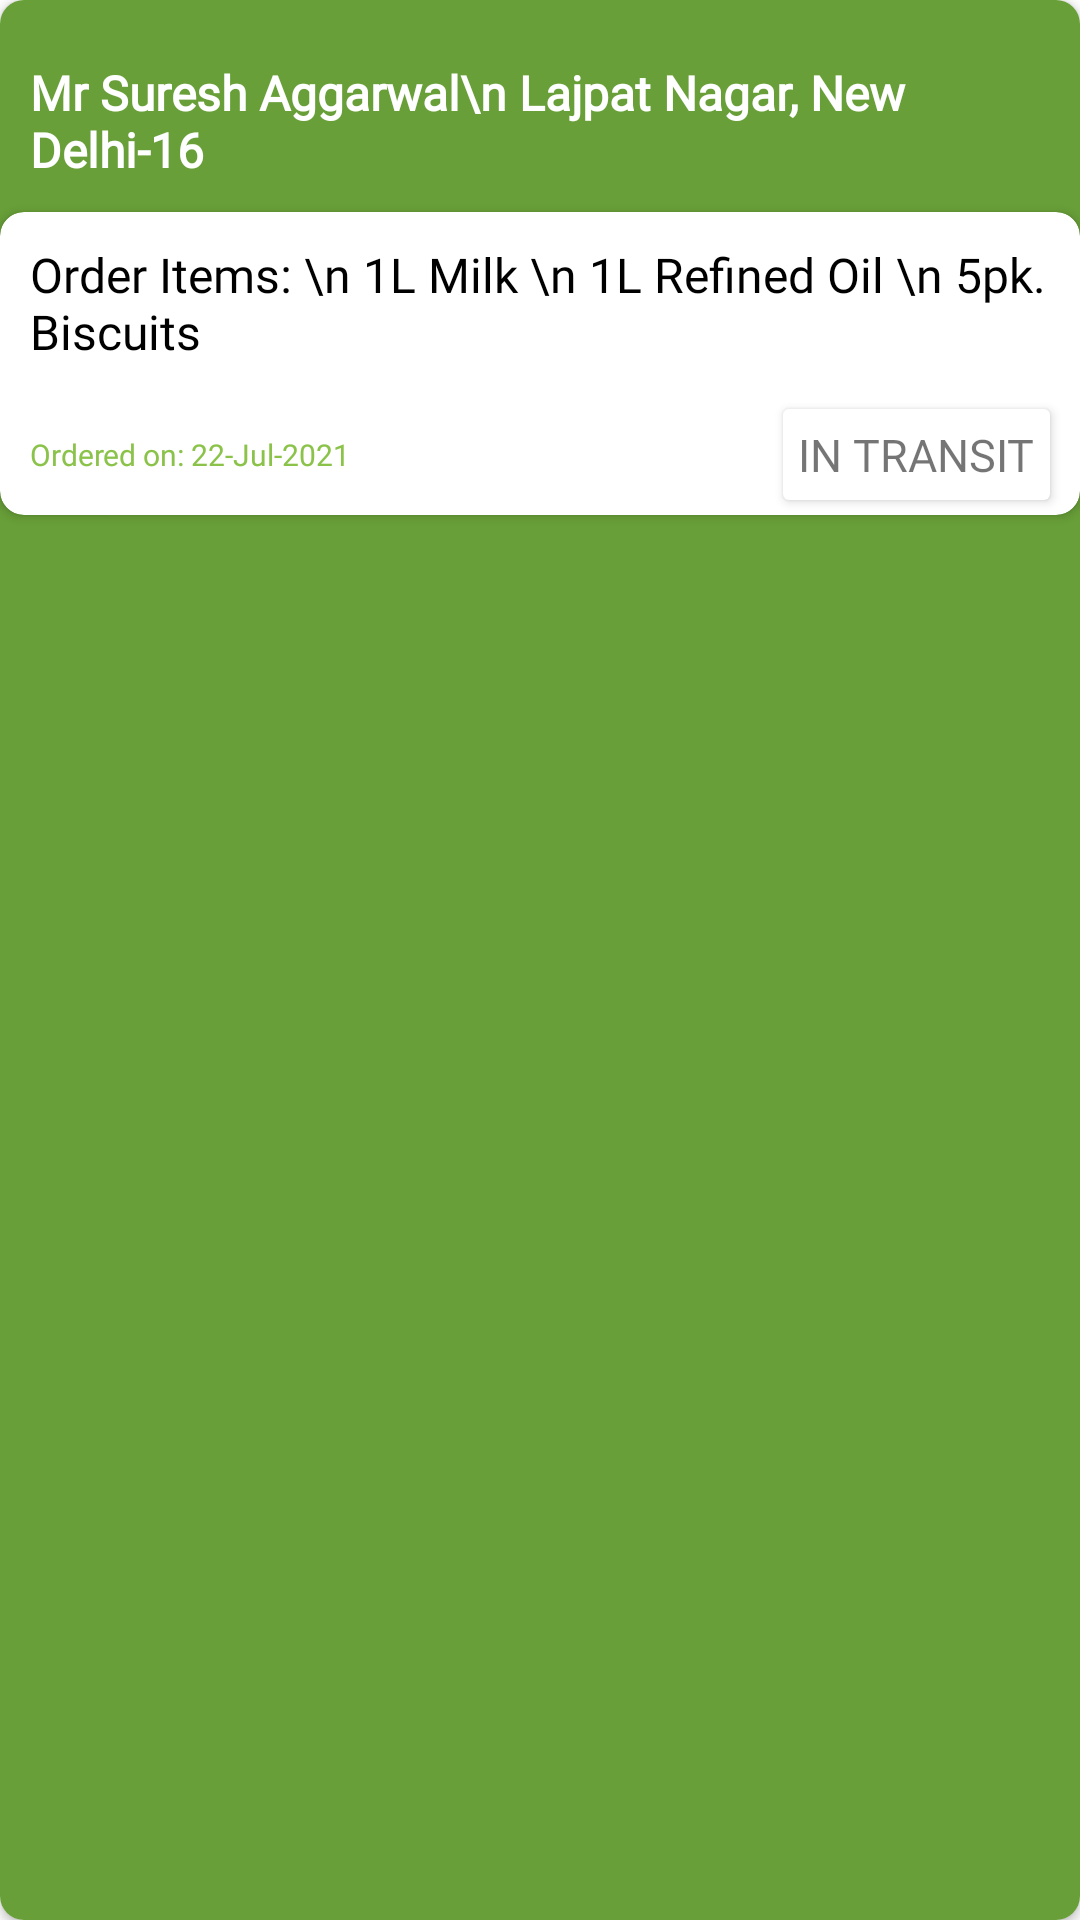

Reconstruct the res/layout file that produces this screen, plus the resources it refers to.
<!-- AndroidManifest.xml: application theme Theme.VendorApp -->
<!-- res/layout/order_list_item.xml -->
<?xml version="1.0" encoding="utf-8"?>
<androidx.cardview.widget.CardView xmlns:android="http://schemas.android.com/apk/res/android"
    android:layout_width="match_parent"
    android:layout_height="wrap_content"
    xmlns:app="http://schemas.android.com/apk/res-auto"
    app:cardCornerRadius="8dp"
    android:layout_margin="10dp"
    android:elevation="8dp">

    <LinearLayout
        android:layout_width="match_parent"
        android:layout_height="match_parent"
        android:background="@color/darkGreen"
        android:orientation="vertical">


        <ImageButton
            android:layout_width="wrap_content"
            android:layout_height="wrap_content"
            android:id="@+id/recycler_popup"
            android:src="@drawable/ic_baseline_more_vert_24_white"
            android:background="@null"
            android:padding="5dp"
            android:layout_gravity="top|end"
            android:onClick="showPopup" />

        <TextView
            android:layout_width="match_parent"
            android:layout_height="wrap_content"
            android:fontFamily="@font/lato"
            android:drawableStart="@drawable/ic_baseline_location_on_24"
            android:drawablePadding="5dp"
            android:textSize="16sp"
            android:textStyle="bold"
            android:textColor="@color/white"
            android:text="Mr Suresh Aggarwal\n Lajpat Nagar, New Delhi-16 "
            android:layout_margin="10dp"
            android:id="@+id/order_recipient_textview"/>

        <androidx.cardview.widget.CardView
            android:layout_width="match_parent"
            android:layout_height="wrap_content"
            app:cardCornerRadius="8dp">

            <LinearLayout
                android:layout_width="match_parent"
                android:layout_height="match_parent"
                android:orientation="vertical">

                <TextView
                    android:layout_width="match_parent"
                    android:layout_height="wrap_content"
                    android:fontFamily="@font/lato"
                    android:textSize="16sp"
                    android:textColor="@color/black"
                    android:text="Order Items: \n 1L Milk \n 1L Refined Oil \n 5pk. Biscuits"
                    android:layout_margin="10dp"
                    android:id="@+id/order_details_textview"/>

                <RelativeLayout
                    android:layout_width="match_parent"
                    android:layout_height="wrap_content"
                    android:layout_gravity="end"
                    android:orientation="horizontal">
                    <TextView
                        android:layout_width="wrap_content"
                        android:layout_height="wrap_content"
                        android:textSize="10sp"
                        android:textColor="@color/green"
                        android:layout_margin="10dp"
                        android:fontFamily="@font/lato"
                        android:layout_centerVertical="true"
                        android:text="Ordered on: 22-Jul-2021"
                        android:id="@+id/order_date"/>

                    <androidx.cardview.widget.CardView
                        android:id="@+id/status_cardview"
                        android:layout_width="wrap_content"
                        android:layout_height="wrap_content"
                        android:layout_alignParentEnd="true"
                        android:layout_marginVertical="5dp"
                        android:layout_marginEnd="10dp"
                        android:elevation="5dp">

                        <TextView
                            android:id="@+id/status_name"
                            android:layout_width="wrap_content"
                            android:layout_height="wrap_content"
                            android:layout_margin="5dp"
                            android:fontFamily="@font/lato"
                            android:text="IN TRANSIT"
                            android:textSize="15sp" />


                    </androidx.cardview.widget.CardView>


                </RelativeLayout>


            </LinearLayout>


        </androidx.cardview.widget.CardView>


    </LinearLayout>

</androidx.cardview.widget.CardView>
<!-- resources referenced by this layout -->
<resources>
  <color name="black">#FF000000</color>
  <color name="darkGreen">#FF689F38</color>
  <color name="green">#FF8BC34A</color>
  <color name="white">#FFFFFFFF</color>
  <style name="Theme.VendorApp" parent="Theme.MaterialComponents.DayNight.DarkActionBar">
          
          <item name="colorPrimary">@color/green</item>
          <item name="colorPrimaryVariant">@color/darkGreen</item>
          <item name="colorOnPrimary">@color/dullWhite</item>
          
          <item name="colorSecondary">@color/lightGreen</item>
          <item name="colorSecondaryVariant">@color/Grey</item>
          <item name="colorOnSecondary">@color/black</item>
          
          <item name="android:statusBarColor" tools:targetApi="l">?attr/colorPrimaryVariant</item>
          
      </style>
  <color name="dullWhite">#FFDCEDC8</color>
  <color name="lightGreen">#FFCDDC39</color>
  <color name="Grey">#FF757575</color>
</resources>
